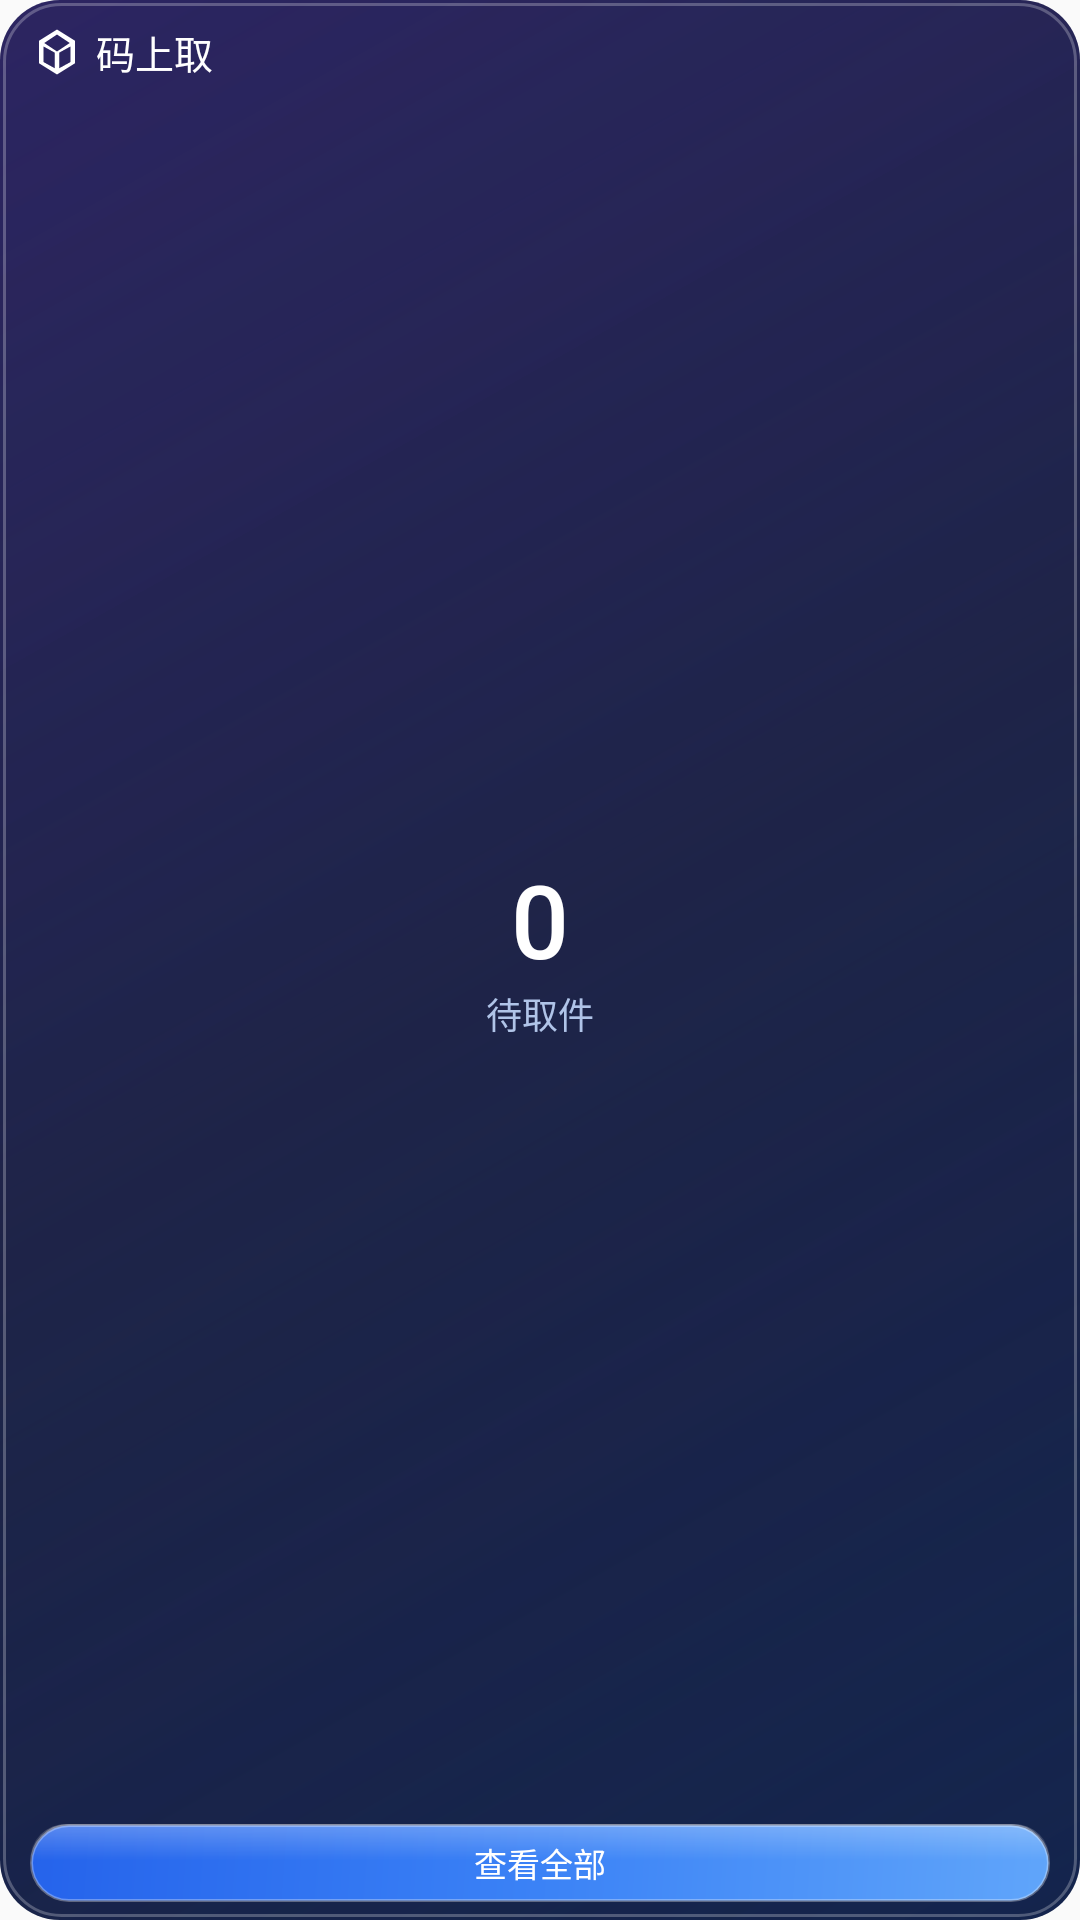

Reconstruct the res/layout file that produces this screen, plus the resources it refers to.
<!-- AndroidManifest.xml: application theme Theme.PickupManager -->
<!-- res/layout/widget_pickup_2x2.xml -->
<?xml version="1.0" encoding="utf-8"?>
<LinearLayout xmlns:android="http://schemas.android.com/apk/res/android"
    android:layout_width="match_parent"
    android:layout_height="match_parent"
    android:background="@drawable/widget_bg_gradient"
    android:orientation="vertical"
    android:gravity="center_vertical"
    android:paddingHorizontal="10dp"
    android:paddingTop="8dp"
    android:paddingBottom="6dp"
    android:stateListAnimator="@null">

    
    <LinearLayout
        android:layout_width="wrap_content"
        android:layout_height="wrap_content"
        android:orientation="horizontal"
        android:gravity="center_vertical">

        <ImageView
            android:layout_width="18dp"
            android:layout_height="18dp"
            android:src="@drawable/ic_package_white"
            android:tint="#FFFFFF"
            android:importantForAccessibility="no" />

        <TextView
            android:layout_width="wrap_content"
            android:layout_height="wrap_content"
            android:layout_marginStart="4dp"
            android:fontFamily="sans-serif-medium"
            android:includeFontPadding="false"
            android:text="码上取"
            android:textColor="#FFFFFF"
            android:textSize="13sp" />
    </LinearLayout>

    
    <LinearLayout
        android:layout_width="match_parent"
        android:layout_height="0dp"
        android:layout_weight="1"
        android:orientation="vertical"
        android:gravity="center">

        <TextView
            android:id="@+id/widget_pending_count"
            android:layout_width="wrap_content"
            android:layout_height="wrap_content"
            android:fontFamily="sans-serif-medium"
            android:includeFontPadding="false"
            android:gravity="center"
            android:text="0"
            android:textColor="#FFFFFF"
            android:textSize="34sp" />

        <TextView
            android:layout_width="wrap_content"
            android:layout_height="wrap_content"
            android:layout_marginTop="1dp"
            android:fontFamily="sans-serif"
            android:includeFontPadding="false"
            android:text="待取件"
            android:textColor="#B0C4E8"
            android:textSize="12sp" />
    </LinearLayout>

    
    <TextView
        android:id="@+id/widget_btn_open"
        android:layout_width="match_parent"
        android:layout_height="26dp"
        android:background="@drawable/widget_btn_primary_bg"
        android:clickable="true"
        android:focusable="true"
        android:fontFamily="sans-serif-medium"
        android:gravity="center"
        android:includeFontPadding="false"
        android:stateListAnimator="@null"
        android:text="查看全部"
        android:textColor="#FFFFFF"
        android:textSize="11sp" />

</LinearLayout>
<!-- resources referenced by this layout -->
<resources>
  <!-- drawable ic_package_white (drawable) -->
  <?xml version="1.0" encoding="utf-8"?>
  <vector xmlns:android="http://schemas.android.com/apk/res/android"
      android:width="24dp"
      android:height="24dp"
      android:viewportWidth="24"
      android:viewportHeight="24"
      android:tint="#FFFFFF">
      <path
          android:fillColor="#FF000000"
          android:pathData="M12,2L4,7v10l8,5l8,-5V7L12,2zM12,4.23L17.66,8L12,11.77L6.34,8L12,4.23zM6,9.53l5,2.75v6.94l-5,-2.75V9.53zM13,19.22v-6.94l5,-2.75v6.94L13,19.22z"/>
  </vector>
  <!-- drawable widget_bg_gradient (drawable) -->
  <?xml version="1.0" encoding="utf-8"?>
  <layer-list xmlns:android="http://schemas.android.com/apk/res/android">
  
      
      <item>
          <shape android:shape="rectangle">
              <gradient
                  android:angle="135"
                  android:startColor="#0A0E27"
                  android:centerColor="#161830"
                  android:endColor="#1F1640"
                  android:type="linear" />
              <corners android:radius="20dp" />
          </shape>
      </item>
  
      
      <item>
          <shape android:shape="rectangle">
              <gradient
                  android:angle="135"
                  android:startColor="#303B82F0"
                  android:centerColor="#103B82F0"
                  android:endColor="#00000000"
                  android:type="linear" />
              <corners android:radius="20dp" />
          </shape>
      </item>
  
      
      <item>
          <shape android:shape="rectangle">
              <gradient
                  android:angle="315"
                  android:startColor="#306366F1"
                  android:centerColor="#106366F1"
                  android:endColor="#00000000"
                  android:type="linear" />
              <corners android:radius="20dp" />
          </shape>
      </item>
  
      
      <item
          android:left="1dp"
          android:right="1dp"
          android:top="1dp"
          android:bottom="1dp">
          <shape android:shape="rectangle">
              <stroke
                  android:width="1dp"
                  android:color="#40FFFFFF" />
              <corners android:radius="19dp" />
          </shape>
      </item>
  
  </layer-list>
  <!-- drawable widget_btn_primary_bg (drawable) -->
  <?xml version="1.0" encoding="utf-8"?>
  <layer-list xmlns:android="http://schemas.android.com/apk/res/android">
  
      
      <item>
          <shape android:shape="rectangle">
              <gradient
                  android:angle="135"
                  android:startColor="#60A5FA"
                  android:centerColor="#3B82F6"
                  android:endColor="#2563EB"
                  android:type="linear" />
              <corners android:radius="13dp" />
              <stroke
                  android:width="1dp"
                  android:color="#50FFFFFF" />
          </shape>
      </item>
  
      
      <item android:bottom="14dp">
          <shape android:shape="rectangle">
              <gradient
                  android:angle="270"
                  android:startColor="#40FFFFFF"
                  android:endColor="#00FFFFFF"
                  android:type="linear" />
              <corners
                  android:topLeftRadius="13dp"
                  android:topRightRadius="13dp" />
          </shape>
      </item>
  
  </layer-list>
  <style name="Theme.PickupManager" parent="@android:style/Theme.Material.NoActionBar">
          <item name="android:colorPrimary">@color/primary</item>
          <item name="android:colorPrimaryDark">@color/primary_dark</item>
          <item name="android:statusBarColor">@color/primary_dark</item>
          <item name="android:navigationBarColor">@color/black</item>
          <item name="android:windowBackground">@color/background</item>
      </style>
  <color name="primary">#1976D2</color>
  <color name="primary_dark">#1565C0</color>
  <color name="black">#000000</color>
  <color name="background">#FAFAFA</color>
</resources>
